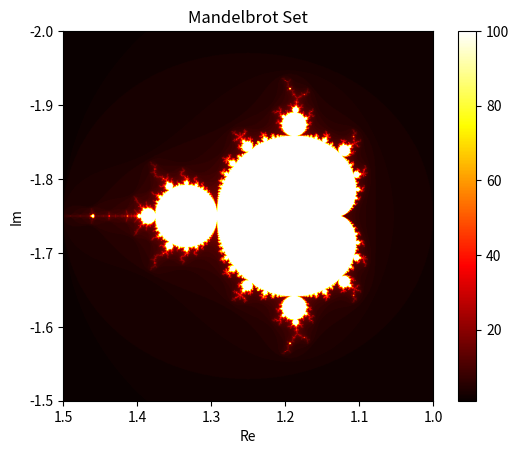

Source code (Python):
import sys 
import numpy as np 
import math 
import matplotlib.pyplot as plt
import time as tm

def mandelbrot(c, max_iter):
    z = 0
    n = 0
    while abs(z) <= 2 and n < max_iter:
        z = z*z + c
        n += 1
    return n

def mandelbrot_set(xmin, xmax, ymin, ymax, width, height, max_iter):
    r1 = np.linspace(xmin, xmax, width)
    r2 = np.linspace(ymin, ymax, height)
    return (r1, r2, np.array([[mandelbrot(complex(r, i), max_iter) for r in r1] for i in r2]))

def display_mandelbrot(xmin, xmax, ymin, ymax, width, height, max_iter):
    r1, r2, mandelbrot_array = mandelbrot_set(xmin, xmax, ymin, ymax, width, height, max_iter)
    plt.imshow(mandelbrot_array, extent=(ymax, xmax, ymin, xmin), cmap='hot')
    plt.colorbar()
    plt.title("Mandelbrot Set")
    plt.xlabel("Re")
    plt.ylabel("Im")
    plt.show()

# Parameters
def main() :
	xmin, xmax = -2.0, 1.0
	ymin, ymax = -1.5, 1.5
	width, height = 1000, 1000
	max_iter = 100

	# Display the Mandelbrot set
	display_mandelbrot(xmin, xmax, ymin, ymax, width, height, max_iter)
	print(mandelbrot_set(xmin, xmax, ymin, ymax, width, height, max_iter))
	



if __name__ == "__main__":
  main ()
